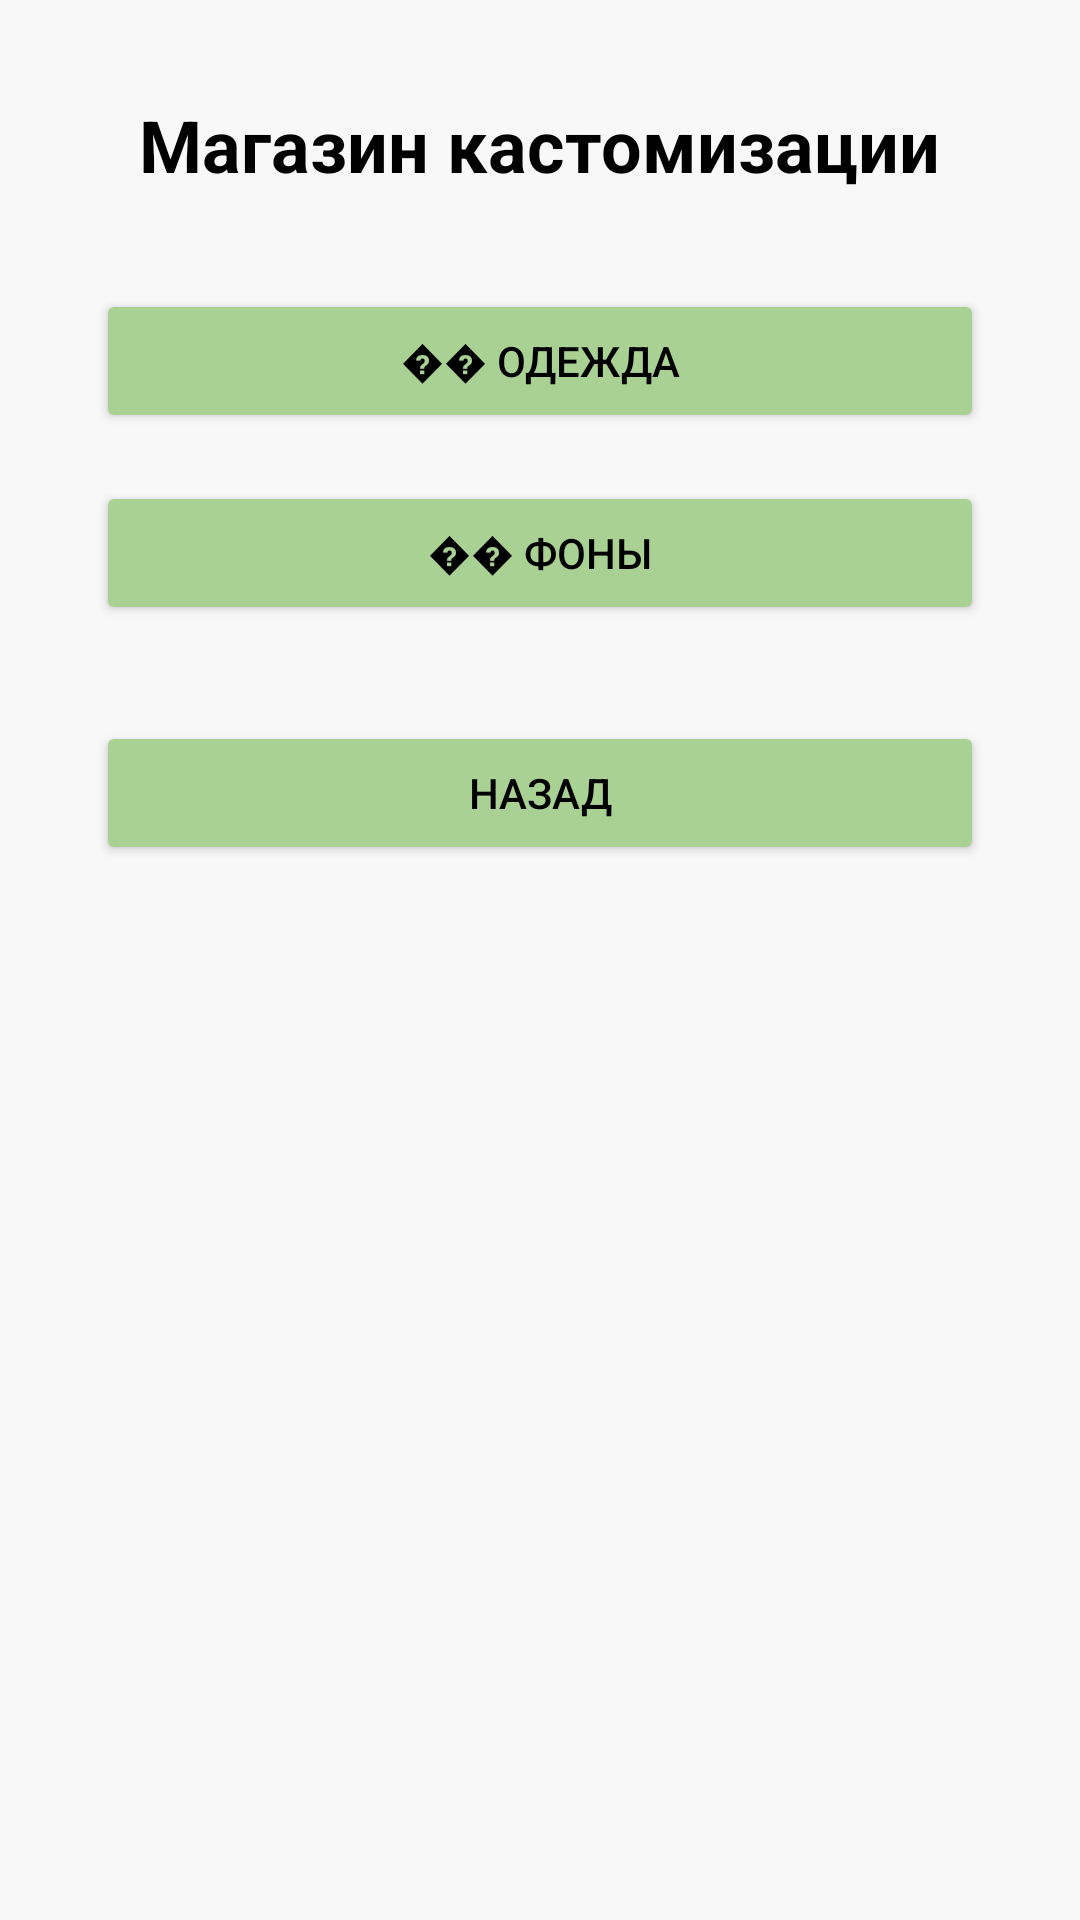

The Android layout XML behind this screen, and the referenced resources:
<!-- AndroidManifest.xml: application theme Theme.Capibara -->
<!-- res/layout/fragment_customization_simple.xml -->
<?xml version="1.0" encoding="utf-8"?>
<FrameLayout xmlns:android="http://schemas.android.com/apk/res/android"
    android:background="#f8f8f8"
    android:layout_width="match_parent"
    android:layout_height="match_parent">
    <LinearLayout
        android:gravity="center"
        android:orientation="vertical"
        android:id="@+id/selectionContainer"
        android:padding="32dp"
        android:layout_width="match_parent"
        android:layout_height="wrap_content">
        <TextView
            android:textSize="24sp"
            android:textStyle="bold"
            android:textColor="#000000"
            android:layout_width="wrap_content"
            android:layout_height="wrap_content"
            android:layout_marginBottom="32dp"
            android:text="Магазин кастомизации"/>
        <Button
            android:textColor="#000000"
            android:id="@+id/btnClothing"
            android:layout_width="match_parent"
            android:layout_height="wrap_content"
            android:layout_marginBottom="16dp"
            android:text="�� Одежда"
            android:backgroundTint="#a9d193"/>
        <Button
            android:textColor="#000000"
            android:id="@+id/btnBackgrounds"
            android:layout_width="match_parent"
            android:layout_height="wrap_content"
            android:layout_marginBottom="32dp"
            android:text="��️ Фоны"
            android:backgroundTint="#a9d193"/>
        <Button
            android:textColor="#000000"
            android:id="@+id/btnBack"
            android:layout_width="match_parent"
            android:layout_height="wrap_content"
            android:text="Назад"
            android:backgroundTint="#a9d193"/>
    </LinearLayout>
    <androidx.recyclerview.widget.RecyclerView
        android:id="@+id/recyclerViewClothing"
        android:padding="8dp"
        android:visibility="gone"
        android:layout_width="match_parent"
        android:layout_height="match_parent"/>
    <androidx.recyclerview.widget.RecyclerView
        android:id="@+id/recyclerViewBackgrounds"
        android:padding="8dp"
        android:visibility="gone"
        android:layout_width="match_parent"
        android:layout_height="match_parent"/>
</FrameLayout>
<!-- resources referenced by this layout -->
<resources>
  <style name="Theme.Capibara" parent="android:Theme.Material.Light.NoActionBar" />
</resources>
